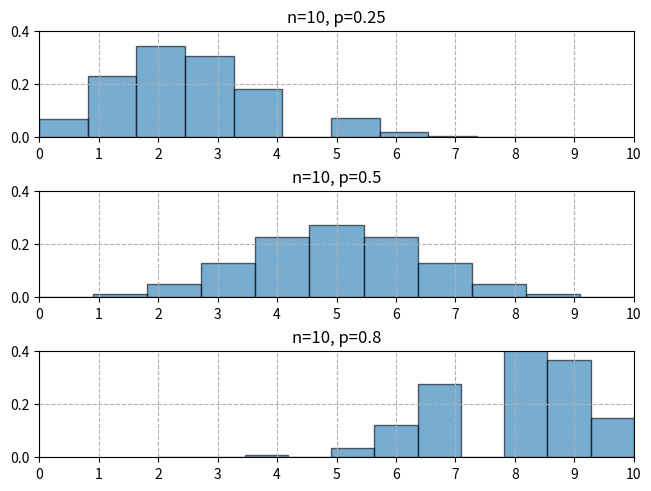

This figure's Python source:
from scipy.stats import binom
import matplotlib.pyplot as plt

fit, ax = plt.subplots(3, 1, constrained_layout=True)
params = [(10, 0.25), (10, 0.5), (10, 0.8)]
x = range(0, 11)
for i in range(len(params)):
    binom_rv = binom(n=params[i][0], p=params[i][1])
    # take sample 100K times with binom.rvs() function
    rvs = binom_rv.rvs(size=100000)
    # draw the hist graph with the sampling results
    ax[i].hist(rvs, bins=11, density=True, alpha=0.6, edgecolor='k')
    ax[i].set_title('n={}, p={}'.format(params[i][0], params[i][1]))
    ax[i].set_xlim(0, 10)
    ax[i].set_ylim(0, 0.4)
    ax[i].set_xticks(x)
    ax[i].grid(ls='--')
    print('rvs{}:{}'.format(i, rvs))

plt.show()